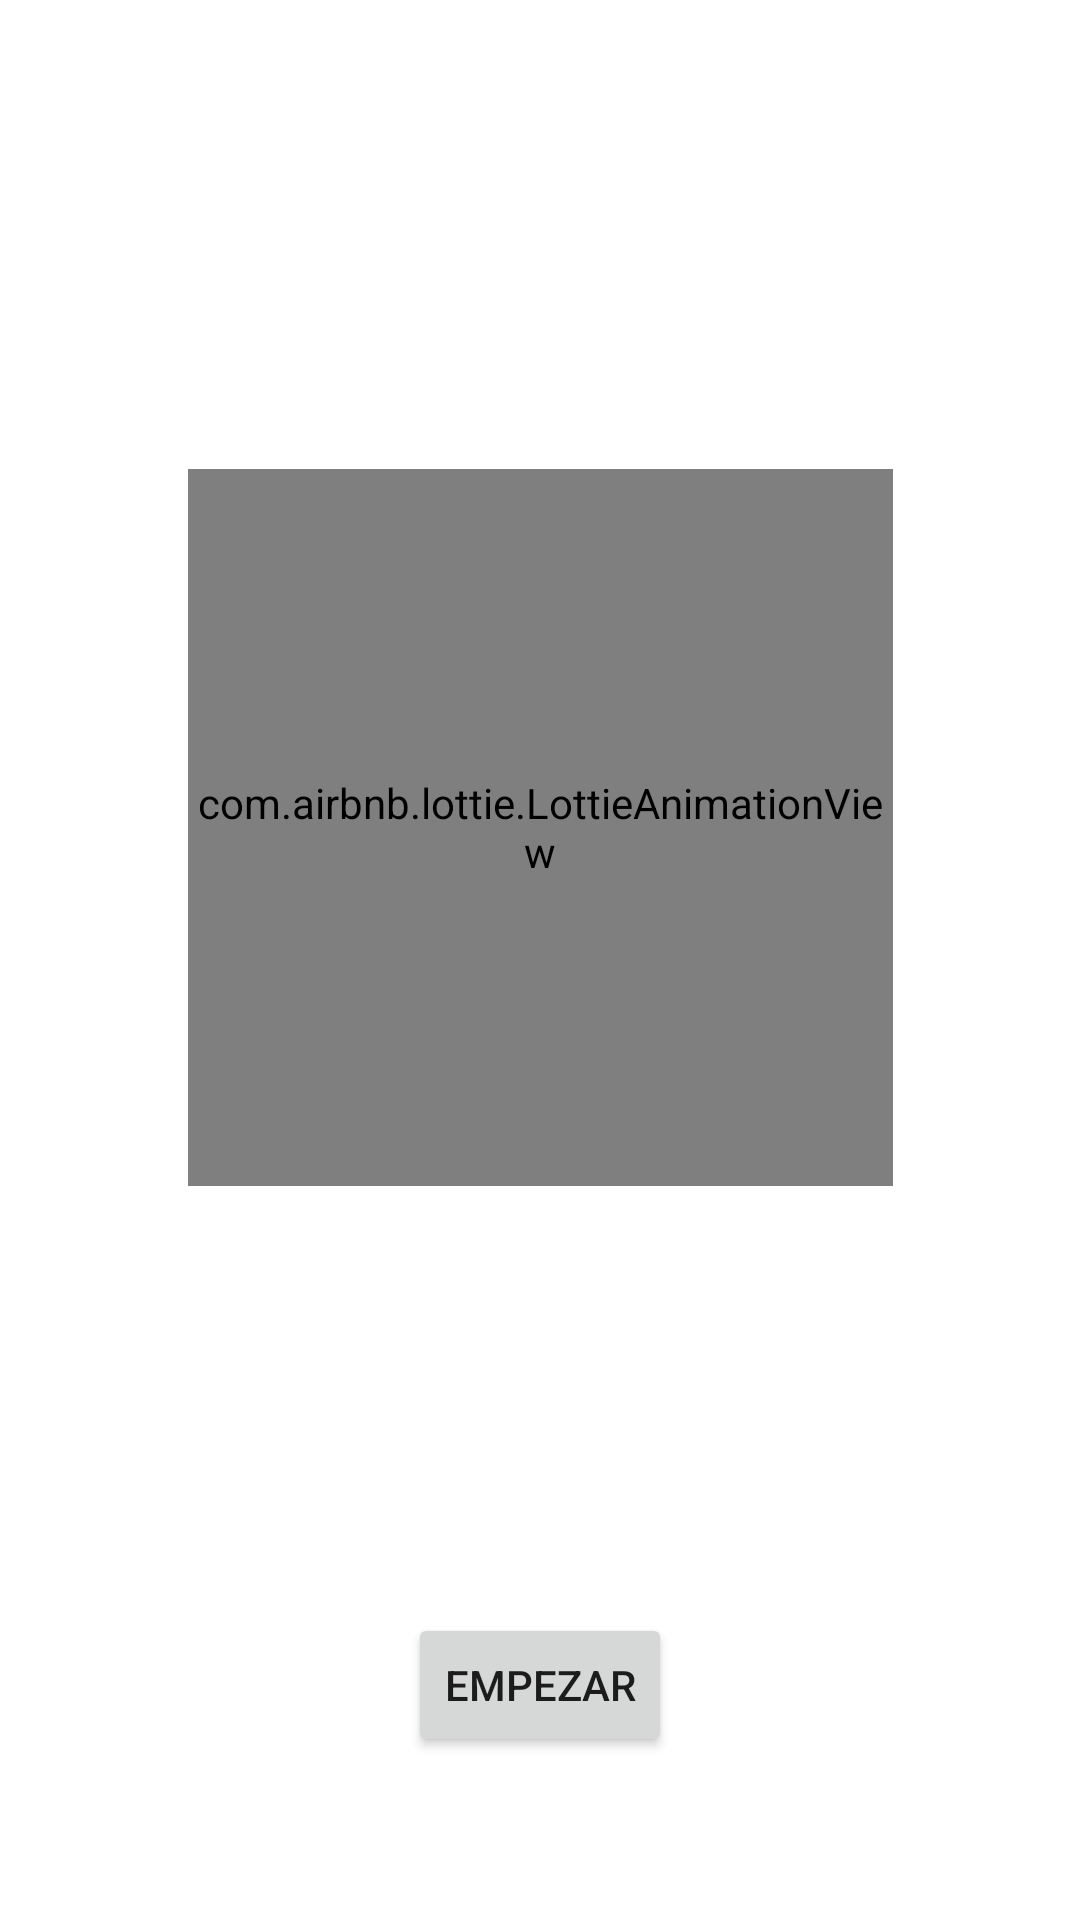

Android layout source for this screen:
<!-- AndroidManifest.xml: application theme Theme.Cirep.Light -->
<!-- res/layout/fragment_result_ok.xml -->
<androidx.constraintlayout.widget.ConstraintLayout xmlns:android="http://schemas.android.com/apk/res/android"
    xmlns:tools="http://schemas.android.com/tools"
    android:layout_width="match_parent"
    android:layout_height="match_parent"
    xmlns:app="http://schemas.android.com/apk/res-auto"
    tools:context="com.example.comun.result.ResultOkFragment">

    <com.airbnb.lottie.LottieAnimationView
        android:id="@+id/resultOKAnimation"
        android:layout_width="235dp"
        android:layout_height="239dp"
        app:layout_constraintBottom_toBottomOf="parent"

        app:layout_constraintEnd_toEndOf="parent"
        app:layout_constraintStart_toStartOf="parent"

        app:layout_constraintTop_toTopOf="parent"
        app:layout_constraintVertical_bias="0.39"
        app:lottie_autoPlay="true"
        app:lottie_fileName="result_ok.json"
        app:lottie_loop="false" />

    <TextView
        android:id="@+id/successTextView"
        android:layout_width="293dp"
        android:layout_height="83dp"
        android:gravity="center"
        android:textSize="24sp"
        android:textStyle="bold"
        app:layout_constraintBottom_toTopOf="@+id/resultOKbutton"
        app:layout_constraintEnd_toEndOf="parent"
        app:layout_constraintStart_toStartOf="parent"
        app:layout_constraintTop_toBottomOf="@+id/resultOKAnimation" />


    <Button
        android:id="@+id/resultOKbutton"
        android:layout_width="wrap_content"
        android:layout_height="wrap_content"
        android:text="@string/start"
        app:layout_constraintBottom_toBottomOf="parent"
        app:layout_constraintEnd_toEndOf="parent"
        app:layout_constraintStart_toStartOf="parent"
        app:layout_constraintTop_toBottomOf="@+id/resultOKAnimation"
        app:layout_constraintVertical_bias="0.724" />

</androidx.constraintlayout.widget.ConstraintLayout>
<!-- resources referenced by this layout -->
<resources>
  <string name="start">Empezar</string>
  <style name="Theme.Cirep.Light" parent="Theme.MaterialComponents.DayNight.DarkActionBar">
          
          <item name="colorPrimary">#93BFCF</item>
          <item name="colorPrimaryVariant">#6096B4</item>
          <item name="colorOnPrimary">@color/white</item>
          
          <item name="colorSecondary">@color/teal_200</item>
          <item name="colorSecondaryVariant">@color/teal_700</item>
          <item name="colorOnSecondary">@color/black</item>
          
          <item name="android:statusBarColor">#6096B4</item>
          
          <item name="android:logo">@drawable/splash_cirep_light</item>
          <item name="windowNoTitle">true</item>
          <item name="windowActionBar">false</item>
      </style>
  <color name="white">#FFFFFFFF</color>
  <color name="teal_200">#FF03DAC5</color>
  <color name="teal_700">#FF018786</color>
  <color name="black">#FF000000</color>
  <!-- drawable splash_cirep_light: png bitmap (drawable, 48550 bytes) -->
</resources>
